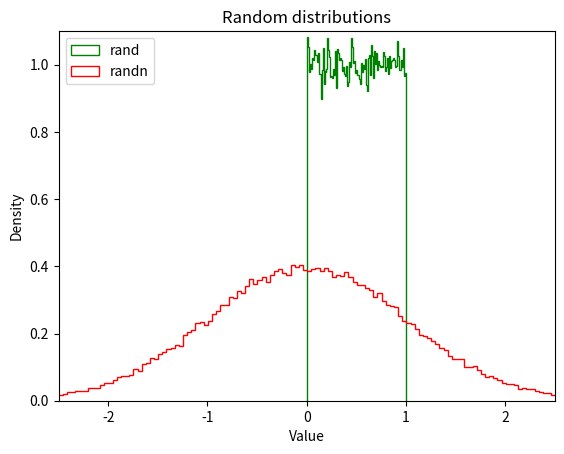

The matplotlib source for this figure:
import numpy as np
a = np.array([1,2,3,4,5])
a

a=np.array([[1,2,3,4,5],
            [6,7,8,9,10],
            [11,12,13,14,15],
            [16,17,18,19,20],
           ])
a

a=np.array([[[1,2,3,4,5],
             [6,7,8,9,10],
             [11,12,13,14,15],
             [16,17,18,19,20]],
            [[21,22,23,24,25],
             [26,27,28,29,30],
             [31,32,33,34,35],
             [36,37,38,39,40]],
            [[41,42,43,44,45],
             [46,47,48,49,50],
             [51,52,53,54,55],
             [56,57,58,59,60]]
           ])
a

a.ndim

print(len(a))
print(len(a[0]))
print(len(a[0][0]))

a.shape

a.size

a[1,2,0]

np.zeros((2,3))

np.ones((2,3,4))

np.full((3,4), np.pi)

np.empty((4,5))

np.arange(1,5,0.2)

a=np.random.rand(100000)
b=np.random.randn(100000)

%matplotlib inline
import matplotlib.pyplot as plt
plt.hist(a, density=True, bins=100, histtype="step", color="green", label="rand")
plt.hist(b, density=True, bins=200, histtype="step", color="red", label="randn")
plt.axis([-2.5, 2.5, 0, 1.1])
plt.legend(loc = "upper left")
plt.title("Random distributions")
plt.xlabel("Value")
plt.ylabel("Density")
plt.show()

np.arange(24).reshape(2,3,4)

np.arange(24).reshape(2,3,4).ravel()

a=np.arange(24).reshape(4,6)
a

b=a[0:2,1:4]
b

c=a[:,5]
c

c[0]=9999
a

c=a[:,5].copy()
c[0] = 8888
a